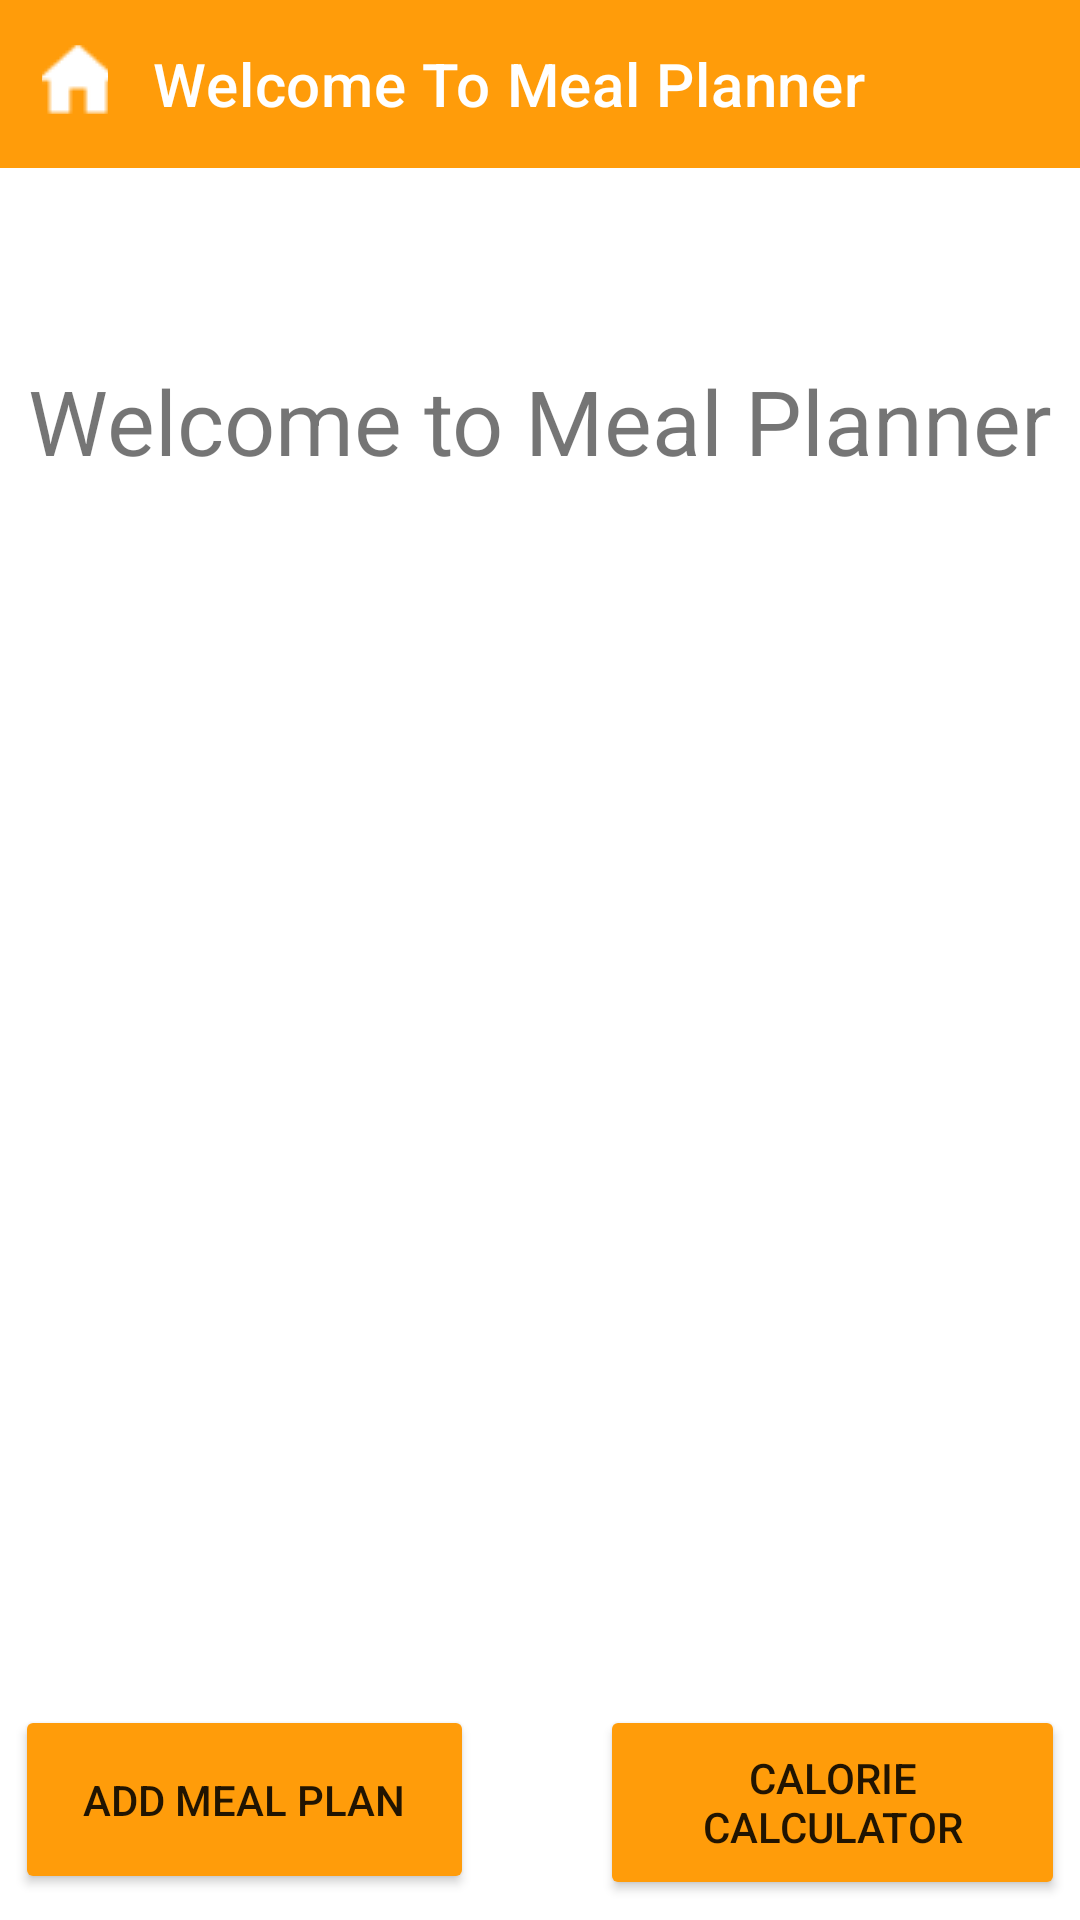

Layout XML and referenced resources for this Android screen:
<!-- AndroidManifest.xml: application theme Theme.4FlicksApp -->
<!-- res/layout/activity_welcome_meal.xml -->
<?xml version="1.0" encoding="utf-8"?>
<androidx.constraintlayout.widget.ConstraintLayout xmlns:android="http://schemas.android.com/apk/res/android"
    xmlns:app="http://schemas.android.com/apk/res-auto"
    xmlns:tools="http://schemas.android.com/tools"
    android:layout_width="match_parent"
    android:layout_height="match_parent"
    tools:context=".welcomeMeal">

    <androidx.appcompat.widget.Toolbar
        android:id="@+id/toolbar3"
        android:layout_width="match_parent"
        android:layout_height="wrap_content"
        android:background="#FF9C0A"
        android:minHeight="?attr/actionBarSize"
        android:textAlignment="center"
        android:theme="?attr/actionBarTheme"
        app:layout_constraintEnd_toEndOf="parent"
        app:layout_constraintStart_toStartOf="parent"
        app:layout_constraintTop_toTopOf="parent"
        app:title="    Welcome To Meal Planner"
        app:titleMarginStart="30dp"
        app:titleTextColor="#FFFFFF" />
    <ImageButton
        android:id="@+id/mlplhome"
        android:layout_width="22dp"
        android:layout_height="23dp"
        android:layout_marginTop="15dp"
        android:layout_marginBottom="27dp"
        app:layout_constraintBottom_toBottomOf="@+id/toolbar3"
        app:layout_constraintEnd_toEndOf="@+id/toolbar3"
        app:layout_constraintHorizontal_bias="0.041"
        app:layout_constraintStart_toStartOf="@+id/toolbar3"
        app:layout_constraintTop_toTopOf="parent"
        app:layout_constraintVertical_bias="0.0"
        app:srcCompat="@drawable/screenshot_2" />

    <Button
        android:id="@+id/planner"
        android:layout_width="153dp"
        android:layout_height="63dp"
        android:layout_marginStart="35dp"
        android:layout_marginTop="94dp"
        android:layout_marginEnd="34dp"
        android:onClick="displayaddmeal2"
        android:text="@string/btnAddMealPlan"
        app:backgroundTint="@color/homeNavBtn"
        app:layout_constraintEnd_toStartOf="@+id/cal"
        app:layout_constraintStart_toStartOf="parent"
        app:layout_constraintTop_toBottomOf="@+id/mliv1" />

    <Button
        android:id="@+id/cal"
        android:layout_width="155dp"
        android:layout_height="65dp"
        android:layout_marginStart="8dp"
        android:layout_marginTop="94dp"
        android:layout_marginEnd="35dp"
        android:onClick="displaycalorie"
        android:text="@string/btnCalorM"
        app:backgroundTint="@color/homeNavBtn"
        app:layout_constraintEnd_toEndOf="parent"
        app:layout_constraintStart_toEndOf="@+id/planner"
        app:layout_constraintTop_toBottomOf="@+id/mliv1" />

    <TextView
        android:id="@+id/mltv"
        android:layout_width="wrap_content"
        android:layout_height="wrap_content"
        android:layout_marginTop="64dp"
        android:text="@string/tvWelcomeMeal"
        android:textSize="30sp"
        app:layout_constraintEnd_toEndOf="parent"
        app:layout_constraintHorizontal_bias="0.5"
        app:layout_constraintStart_toStartOf="parent"
        app:layout_constraintTop_toBottomOf="@+id/toolbar3" />

    <ImageView
        android:id="@+id/mliv1"
        android:layout_width="224dp"
        android:layout_height="262dp"
        android:layout_marginTop="52dp"
        app:layout_constraintEnd_toEndOf="parent"
        app:layout_constraintHorizontal_bias="0.5"
        app:layout_constraintStart_toStartOf="parent"
        app:layout_constraintTop_toBottomOf="@+id/mltv"
        app:srcCompat="@drawable/ml4" />
</androidx.constraintlayout.widget.ConstraintLayout>
<!-- resources referenced by this layout -->
<resources>
  <color name="homeNavBtn">#FF9C0A</color>
  <!-- drawable screenshot_2: png bitmap (drawable, 1954 bytes) -->
  <string name="btnAddMealPlan">Add Meal Plan</string>
  <string name="btnCalorM">Calorie Calculator</string>
  <string name="tvWelcomeMeal">Welcome to Meal Planner</string>
  <style name="Theme.4FlicksApp" parent="Theme.MaterialComponents.DayNight.NoActionBar">
          
          <item name="colorPrimary">@color/purple_500</item>
          <item name="colorPrimaryVariant">#ff7f00</item>
          <item name="colorOnPrimary">@color/white</item>
          
          <item name="colorSecondary">@color/teal_200</item>
          <item name="colorSecondaryVariant">@color/teal_700</item>
          <item name="colorOnSecondary">@color/black</item>
          
          <item name="android:statusBarColor" tools:targetApi="l">?attr/colorPrimaryVariant</item>
          
      </style>
  <color name="purple_500">#FF9C0A</color>
  <color name="white">#FFFFFFFF</color>
  <color name="teal_200">#FD8761</color>
  <color name="teal_700">#FF018786</color>
  <color name="black">#FF000000</color>
</resources>
